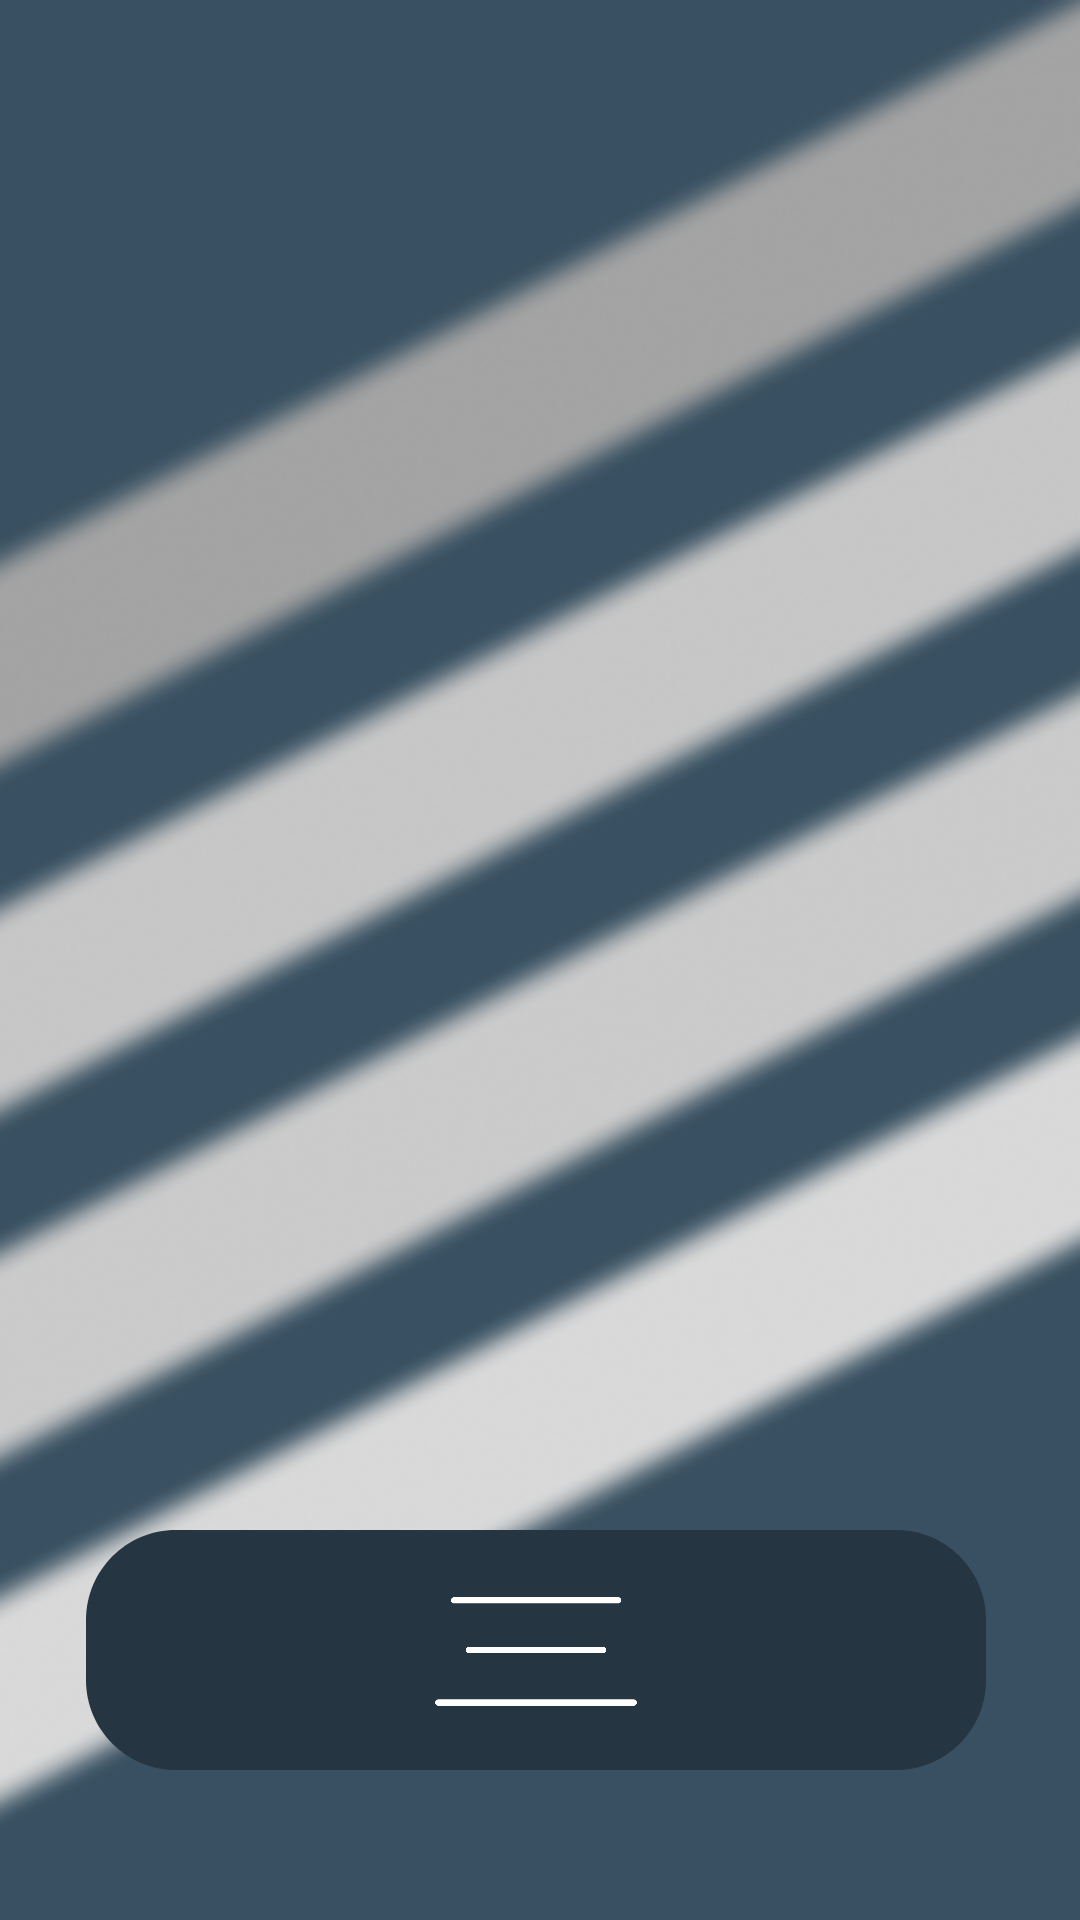

Produce the Android XML layout that renders to this screen, including the resource entries it uses.
<!-- AndroidManifest.xml: application theme Theme.KhaiApp -->
<!-- res/layout/activity_main.xml -->
<?xml version="1.0" encoding="utf-8"?>
<androidx.constraintlayout.widget.ConstraintLayout xmlns:android="http://schemas.android.com/apk/res/android"
    xmlns:app="http://schemas.android.com/apk/res-auto"
    xmlns:tools="http://schemas.android.com/tools"
    android:id="@+id/task_1"
    android:layout_width="match_parent"
    android:layout_height="match_parent"
    android:background="@drawable/main_activity_background"
    android:theme="@android:style/Theme.DeviceDefault.Wallpaper.NoTitleBar"

    tools:context=".MainActivity"
    tools:layout_editor_absoluteX="-1dp"
    tools:layout_editor_absoluteY="-3dp">

    
    <LinearLayout
        android:id="@+id/tasks_container"
        android:layout_width="0dp"
        android:layout_height="wrap_content"
        android:layout_marginTop="20sp"
        android:layout_marginBottom="30dp"
        android:orientation="vertical"
        app:layout_constraintBottom_toTopOf="@+id/relativeLayout2"
        app:layout_constraintEnd_toEndOf="parent"
        app:layout_constraintStart_toStartOf="parent"
        app:layout_constraintTop_toTopOf="parent"
        tools:ignore="MissingConstraints,NotSibling,UnknownId">

    </LinearLayout>


    
    <RelativeLayout
        android:id="@+id/relativeLayout"
        android:layout_width="300sp"
        android:layout_height="80sp"
        android:layout_marginStart="55dp"
        android:layout_marginEnd="55dp"
        android:layout_marginBottom="50dp"
        android:background="@drawable/reactangle_radius"
        app:layout_constraintBottom_toBottomOf="parent"
        app:layout_constraintEnd_toEndOf="parent"
        app:layout_constraintHorizontal_bias="0.529"
        app:layout_constraintStart_toStartOf="parent"
        tools:ignore="MissingConstraints">


        
        <ImageButton
            android:id="@+id/left_button"
            android:layout_width="80dp"
            android:layout_height="80dp"
            android:layout_marginStart="10dp"
            android:background="@android:color/transparent"
            android:contentDescription="@string/next_versions_settings_screen"
            android:scaleType="centerInside"
            android:src="@drawable/settings_icon"
            app:tint="#FFFFFF"
            tools:src="@drawable/settings_icon" />

        
        <ImageButton
            android:id="@+id/center_button"
            android:layout_width="80dp"
            android:layout_height="80dp"
            android:layout_centerHorizontal="true"
            android:background="@android:color/transparent"
            android:contentDescription="@string/changing_to_selection_xml_layout"
            android:onClick="setSelectionView"
            android:scaleType="centerInside"
            android:src="@drawable/bar_icon_center"
            tools:src="@drawable/bar_icon_center" />

        
        <ImageButton
            android:id="@+id/right_button"
            android:layout_width="80dp"
            android:layout_height="80dp"
            android:layout_alignParentEnd="true"
            android:layout_marginEnd="10dp"
            android:background="@android:color/transparent"
            android:contentDescription="@string/next_versions_schedule_screen"
            android:scaleType="centerInside"
            android:src="@drawable/calendar_icon"
            app:tint="#FFFFFF"
            tools:src="@drawable/calendar_icon" />

    </RelativeLayout>


</androidx.constraintlayout.widget.ConstraintLayout>
<!-- resources referenced by this layout -->
<resources>
  <!-- drawable bar_icon_center: png bitmap (drawable, 7668 bytes) -->
  <!-- drawable main_activity_background: png bitmap (drawable, 145283 bytes) -->
  <!-- drawable reactangle_radius (drawable) -->
  <vector
      xmlns:android="http://schemas.android.com/apk/res/android"
      xmlns:aapt="http://schemas.android.com/aapt"
      android:width="300sp"
      android:height="80sp"
      android:viewportWidth="300"
      android:viewportHeight="80"
      >
      <group>
          <clip-path
              android:pathData="M30 0H270C286.569 0 300 13.4315 300 30V50C300 66.5685 286.569 80 270 80H30C13.4315 80 0 66.5685 0 50V30C0 13.4315 13.4315 0 30 0Z"
              />
          <path
              android:pathData="M0 0V80H300V0"
              android:fillColor="#253541"
              />
      </group>
  </vector>
  <string name="changing_to_selection_xml_layout">Changing to selection.xml layout</string>
  <string name="next_versions_schedule_screen">NEXT VERSIONS(Schedule screen)</string>
  <string name="next_versions_settings_screen">NEXT_VERSIONS(SETTINGS screen)</string>
  <style name="Theme.KhaiApp" parent="Theme.MaterialComponents.DayNight.NoActionBar">
          
          <item name="colorPrimary">@color/bar_background</item>
          <item name="colorPrimaryVariant">@color/bar_background</item>
          <item name="colorOnPrimary">@color/white</item>
          
          <item name="colorSecondary">@color/teal_200</item>
          <item name="colorSecondaryVariant">@color/teal_700</item>
          <item name="colorOnSecondary">@color/black</item>
          
          <item name="android:statusBarColor">?attr/colorPrimaryVariant</item>
          
  
  
          <item name="android:windowNoTitle">true</item>
      </style>
  <color name="bar_background">#253541</color>
  <color name="white">#FFFFFFFF</color>
  <color name="teal_200">#FF03DAC5</color>
  <color name="teal_700">#FF018786</color>
  <color name="black">#FF000000</color>
</resources>
